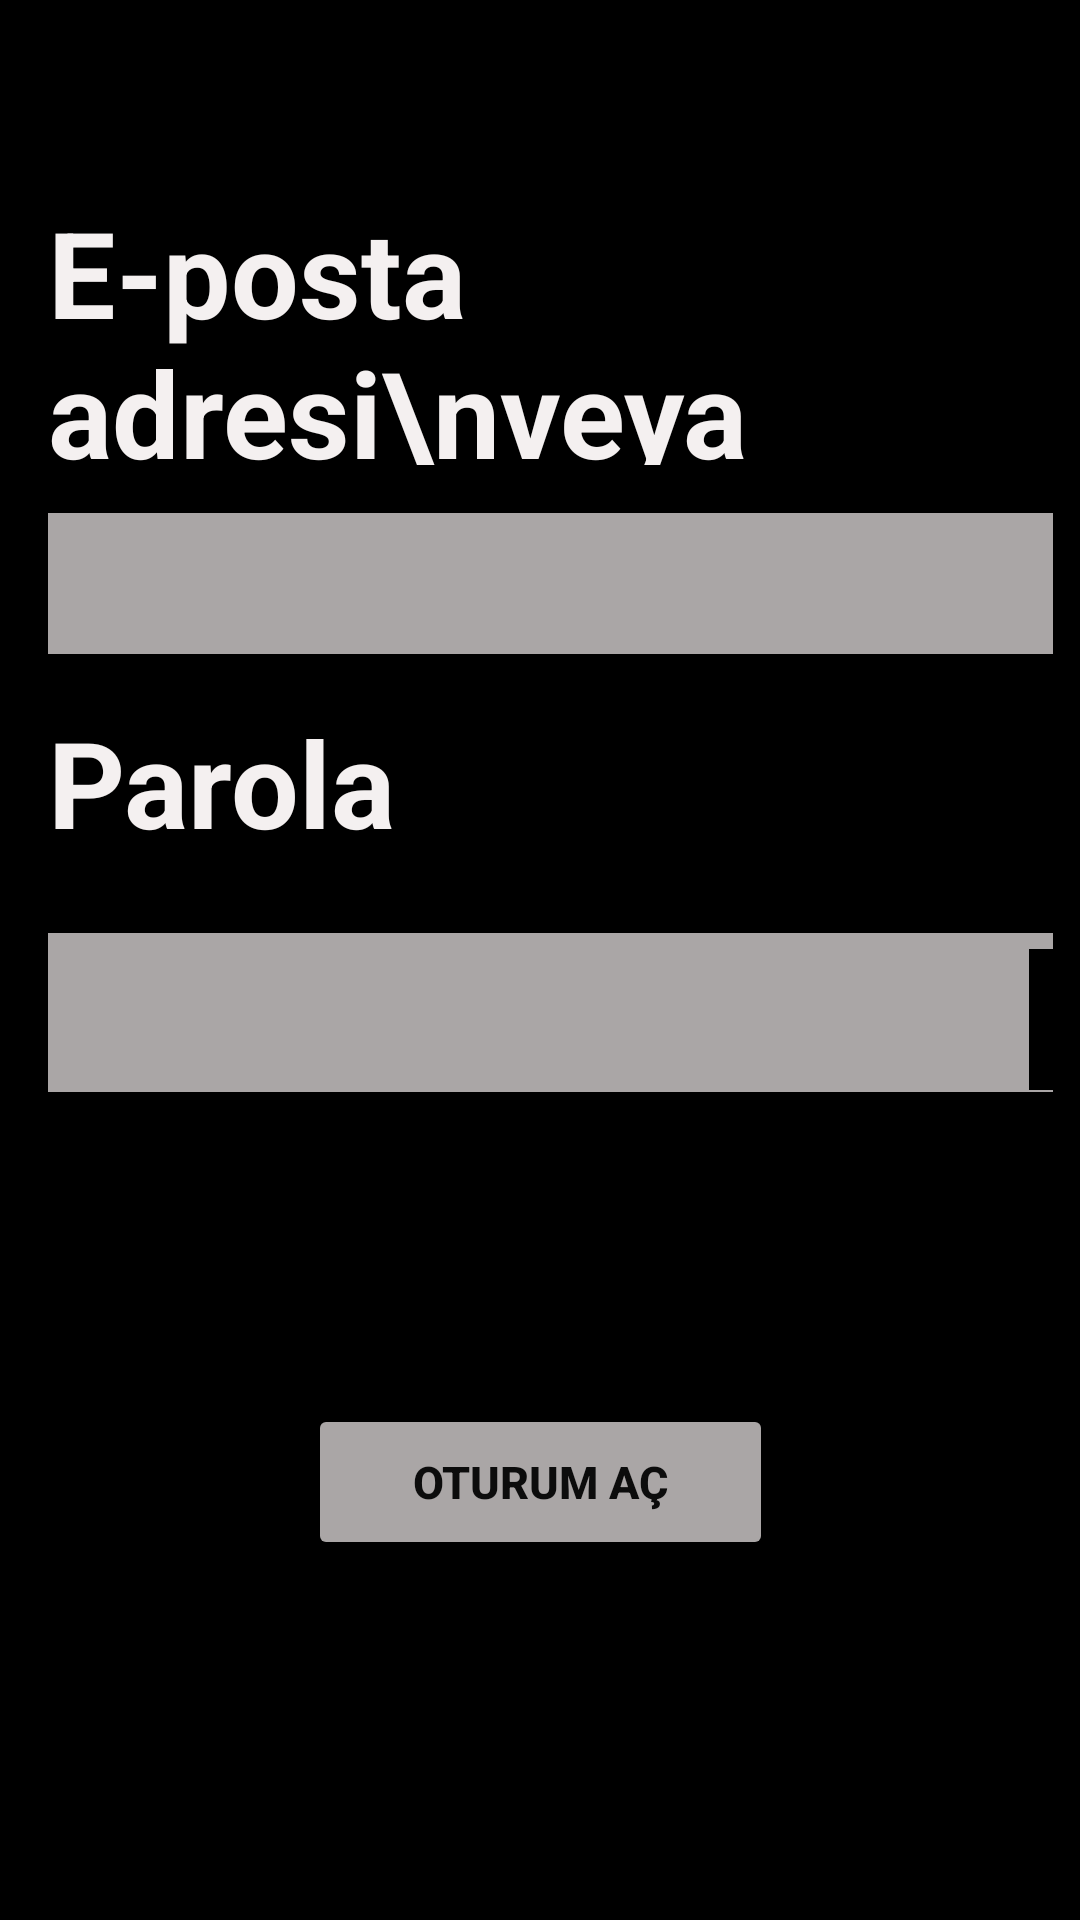

Reconstruct the res/layout file that produces this screen, plus the resources it refers to.
<!-- AndroidManifest.xml: application theme Theme.Spotify -->
<!-- res/layout/fragment_kayitli_kullanici_giris.xml -->
<?xml version="1.0" encoding="utf-8"?>
<androidx.constraintlayout.widget.ConstraintLayout xmlns:android="http://schemas.android.com/apk/res/android"
    xmlns:app="http://schemas.android.com/apk/res-auto"
    xmlns:tools="http://schemas.android.com/tools"
    android:layout_width="match_parent"
    android:layout_height="match_parent"
    tools:context=".KayitliKullaniciGirisFragment">


    <TextView
        android:id="@+id/textView6"
        android:layout_width="346dp"
        android:layout_height="91dp"
        android:layout_marginStart="16dp"
        android:layout_marginTop="64dp"
        android:text="E-posta adresi\nveya kullanıcı adı"
        android:textColor="#F4F0F0"
        android:textSize="40sp"
        android:textStyle="bold"
        app:layout_constraintEnd_toEndOf="parent"
        app:layout_constraintHorizontal_bias="0.0"
        app:layout_constraintStart_toStartOf="parent"
        app:layout_constraintTop_toTopOf="parent" />

    <Button
        android:id="@+id/buttonOturumAc2"
        android:layout_width="155dp"
        android:layout_height="52dp"
        android:layout_marginBottom="120dp"
        android:backgroundTint="#AAA6A6"
        android:text="Oturum aç"
        android:textColor="#0C0C0C"
        android:textSize="15sp"
        android:textStyle="bold"
        android:visibility="visible"
        app:layout_constraintBottom_toBottomOf="parent"
        app:layout_constraintEnd_toEndOf="parent"
        app:layout_constraintStart_toStartOf="parent" />

    <EditText
        android:id="@+id/editTextEmail2"
        android:layout_width="0dp"
        android:layout_height="47dp"
        android:layout_marginStart="16dp"
        android:layout_marginTop="16dp"
        android:layout_marginEnd="9dp"
        android:background="#AAA6A6"
        android:backgroundTint="#AAA6A6"
        android:ems="10"
        android:inputType="text"
        app:layout_constraintEnd_toEndOf="parent"
        app:layout_constraintHorizontal_bias="0.0"
        app:layout_constraintStart_toStartOf="parent"
        app:layout_constraintTop_toBottomOf="@+id/textView6" />

    <com.google.android.material.textfield.TextInputLayout
        android:id="@+id/textInputLayout2"
        android:layout_width="0dp"
        android:layout_height="53dp"
        android:layout_marginStart="16dp"
        android:layout_marginTop="24dp"
        android:layout_marginEnd="9dp"
        android:backgroundTint="#AAA6A6"
        android:theme="@style/ThemeOverlay.AppCompat.Dark"
        app:layout_constraintEnd_toEndOf="parent"
        app:layout_constraintStart_toStartOf="parent"
        app:layout_constraintTop_toBottomOf="@+id/textView9"
        app:passwordToggleEnabled="true"
        app:passwordToggleTint="@color/white"
        app:passwordToggleTintMode="src_in">


        <EditText
            android:id="@+id/editTextSifre"
            android:layout_width="379dp"
            android:layout_height="47dp"
            android:background="#AAA6A6"
            android:backgroundTint="#AAA6A6"
            android:ems="10"
            android:inputType="text|textPassword"

            tools:layout_editor_absoluteX="16dp"
            tools:layout_editor_absoluteY="319dp" />
    </com.google.android.material.textfield.TextInputLayout>

    <TextView
        android:id="@+id/textView9"
        android:layout_width="152dp"
        android:layout_height="53dp"
        android:layout_marginStart="16dp"
        android:layout_marginTop="16dp"
        android:layout_marginEnd="243dp"
        android:text="Parola"
        android:textColor="#F4F0F0"
        android:textSize="40sp"
        android:textStyle="bold"
        app:layout_constraintEnd_toEndOf="parent"
        app:layout_constraintHorizontal_bias="0.0"
        app:layout_constraintStart_toStartOf="parent"
        app:layout_constraintTop_toBottomOf="@+id/editTextEmail2" />
</androidx.constraintlayout.widget.ConstraintLayout>
<!-- resources referenced by this layout -->
<resources>
  <style name="Theme.Spotify" parent="Base.Theme.Spotify" />
  <style name="Base.Theme.Spotify" parent="Theme.Material3.DayNight.NoActionBar">
          
          
          <item name="android:background">@color/black</item>
          <item name="android:statusBarColor">@color/black</item>
  
      </style>
  <!-- not gathered from this repository: default colours our renderer supplied (Android Studio template values) -->
  <color name="black">#FF000000</color>
  <color name="white">#FFFFFFFF</color>
</resources>
